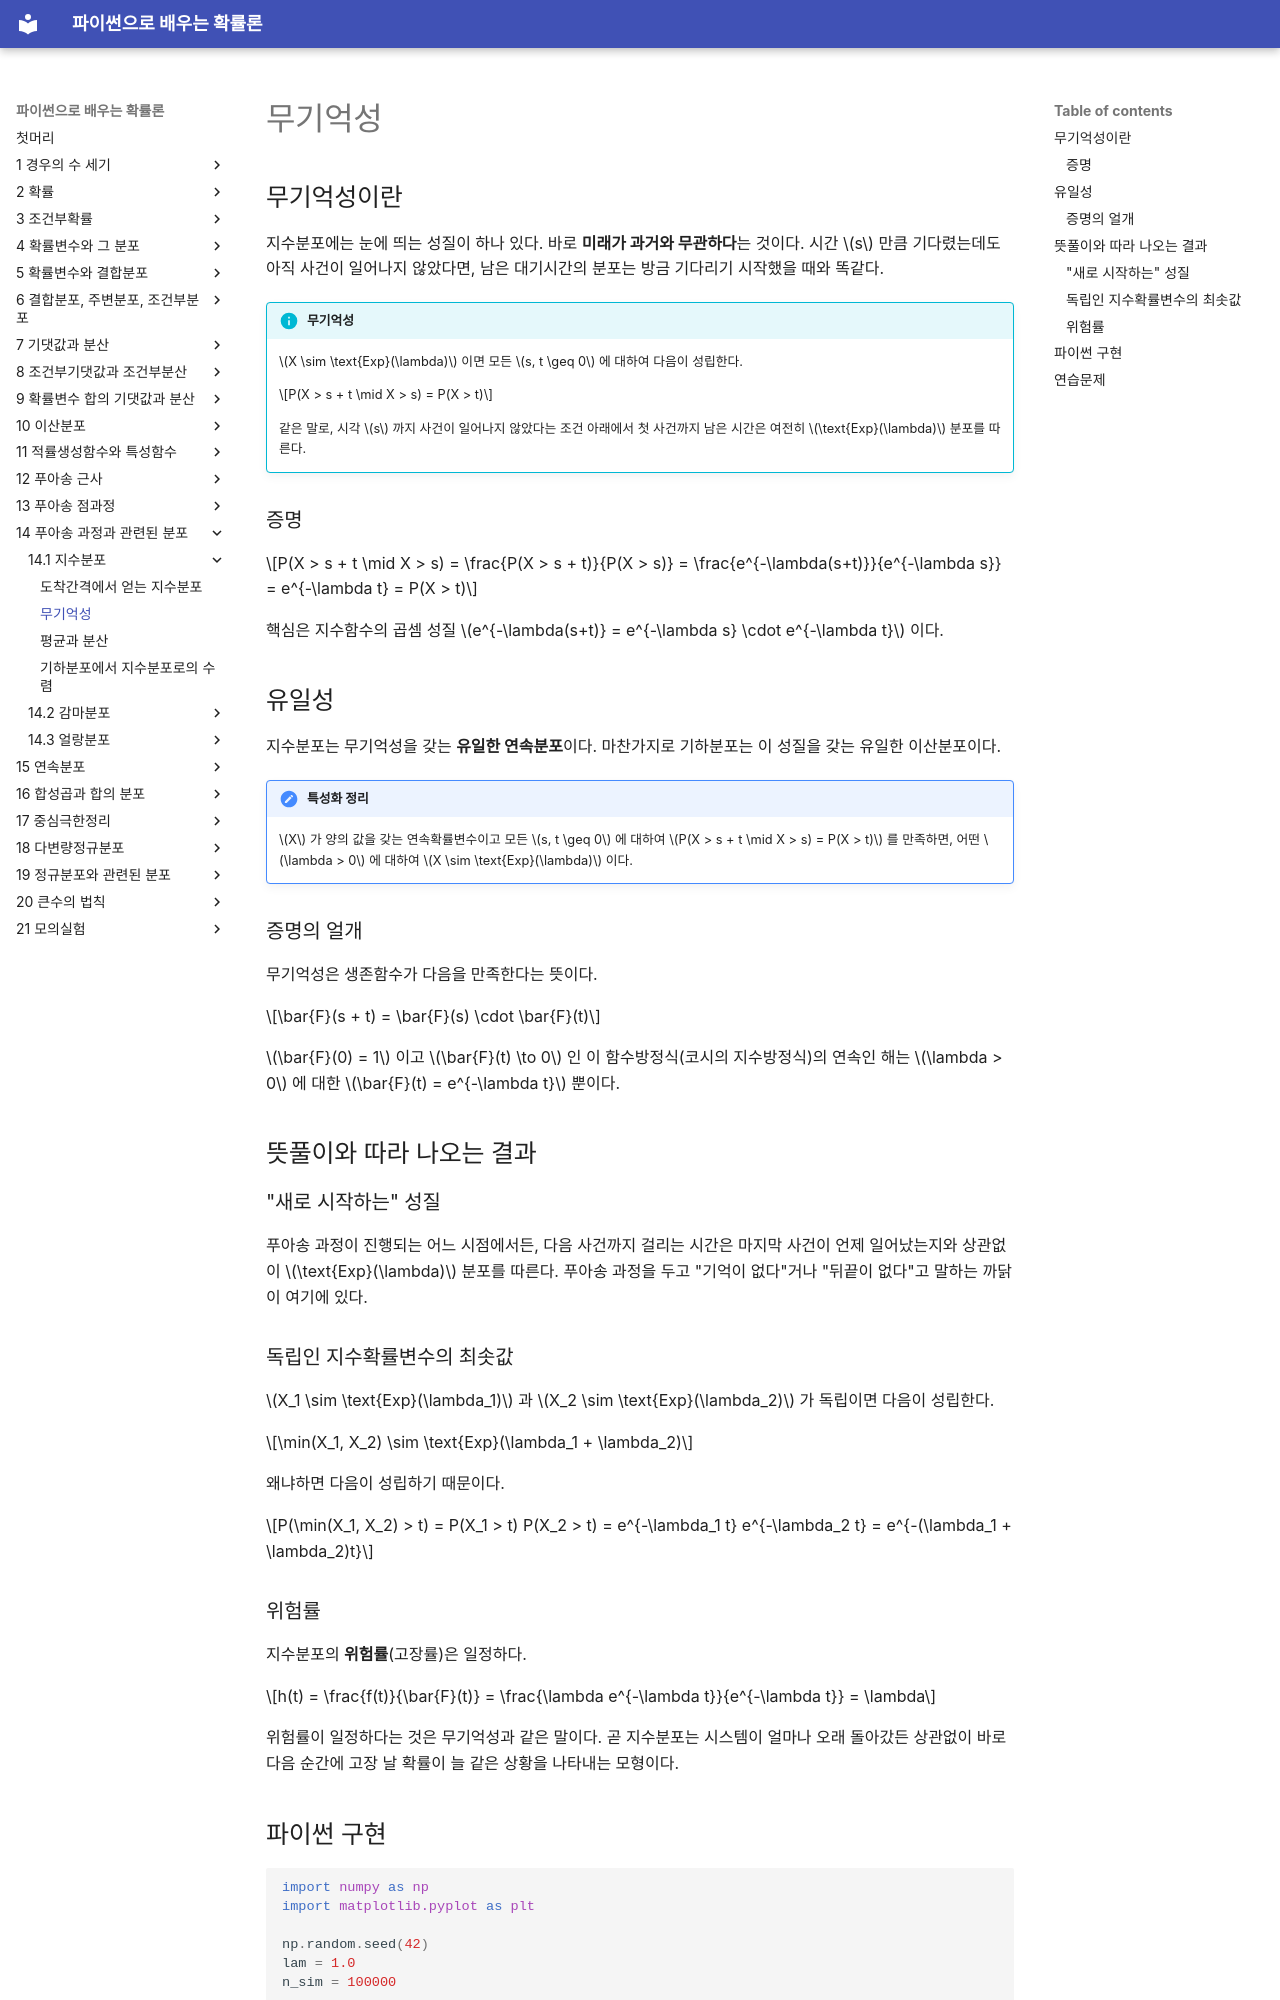

repository: SungchulLee/undergraduate_probability_book_writing · page: ch14/exponential/memoryless/index.html · generator: mkdocs

# 무기억성

## 무기억성이란

지수분포에는 눈에 띄는 성질이 하나 있다. 바로 **미래가 과거와 무관하다**는 것이다. 시간 $s$ 만큼 기다렸는데도 아직 사건이 일어나지 않았다면, 남은 대기시간의 분포는 방금 기다리기 시작했을 때와 똑같다.

!!! info "무기억성"
    $X \sim \text{Exp}(\lambda)$ 이면 모든 $s, t \geq 0$ 에 대하여 다음이 성립한다.

    $$P(X > s + t \mid X > s) = P(X > t)$$

    같은 말로, 시각 $s$ 까지 사건이 일어나지 않았다는 조건 아래에서 첫 사건까지 남은 시간은 여전히 $\text{Exp}(\lambda)$ 분포를 따른다.

### 증명

$$P(X > s + t \mid X > s) = \frac{P(X > s + t)}{P(X > s)} = \frac{e^{-\lambda(s+t)}}{e^{-\lambda s}} = e^{-\lambda t} = P(X > t)$$

핵심은 지수함수의 곱셈 성질 $e^{-\lambda(s+t)} = e^{-\lambda s} \cdot e^{-\lambda t}$ 이다.

## 유일성

지수분포는 무기억성을 갖는 **유일한 연속분포**이다. 마찬가지로 기하분포는 이 성질을 갖는 유일한 이산분포이다.

!!! note "특성화 정리"
    $X$ 가 양의 값을 갖는 연속확률변수이고 모든 $s, t \geq 0$ 에 대하여 $P(X > s + t \mid X > s) = P(X > t)$ 를 만족하면, 어떤 $\lambda > 0$ 에 대하여 $X \sim \text{Exp}(\lambda)$ 이다.

### 증명의 얼개

무기억성은 생존함수가 다음을 만족한다는 뜻이다.

$$\bar{F}(s + t) = \bar{F}(s) \cdot \bar{F}(t)$$

$\bar{F}(0) = 1$ 이고 $\bar{F}(t) \to 0$ 인 이 함수방정식(코시의 지수방정식)의 연속인 해는 $\lambda > 0$ 에 대한 $\bar{F}(t) = e^{-\lambda t}$ 뿐이다.

## 뜻풀이와 따라 나오는 결과

### "새로 시작하는" 성질

푸아송 과정이 진행되는 어느 시점에서든, 다음 사건까지 걸리는 시간은 마지막 사건이 언제 일어났는지와 상관없이 $\text{Exp}(\lambda)$ 분포를 따른다. 푸아송 과정을 두고 "기억이 없다"거나 "뒤끝이 없다"고 말하는 까닭이 여기에 있다.

### 독립인 지수확률변수의 최솟값

$X_1 \sim \text{Exp}(\lambda_1)$ 과 $X_2 \sim \text{Exp}(\lambda_2)$ 가 독립이면 다음이 성립한다.

$$\min(X_1, X_2) \sim \text{Exp}(\lambda_1 + \lambda_2)$$

왜냐하면 다음이 성립하기 때문이다.

$$P(\min(X_1, X_2) > t) = P(X_1 > t) P(X_2 > t) = e^{-\lambda_1 t} e^{-\lambda_2 t} = e^{-(\lambda_1 + \lambda_2)t}$$

### 위험률

지수분포의 **위험률**(고장률)은 일정하다.

$$h(t) = \frac{f(t)}{\bar{F}(t)} = \frac{\lambda e^{-\lambda t}}{e^{-\lambda t}} = \lambda$$

위험률이 일정하다는 것은 무기억성과 같은 말이다. 곧 지수분포는 시스템이 얼마나 오래 돌아갔든 상관없이 바로 다음 순간에 고장 날 확률이 늘 같은 상황을 나타내는 모형이다.
